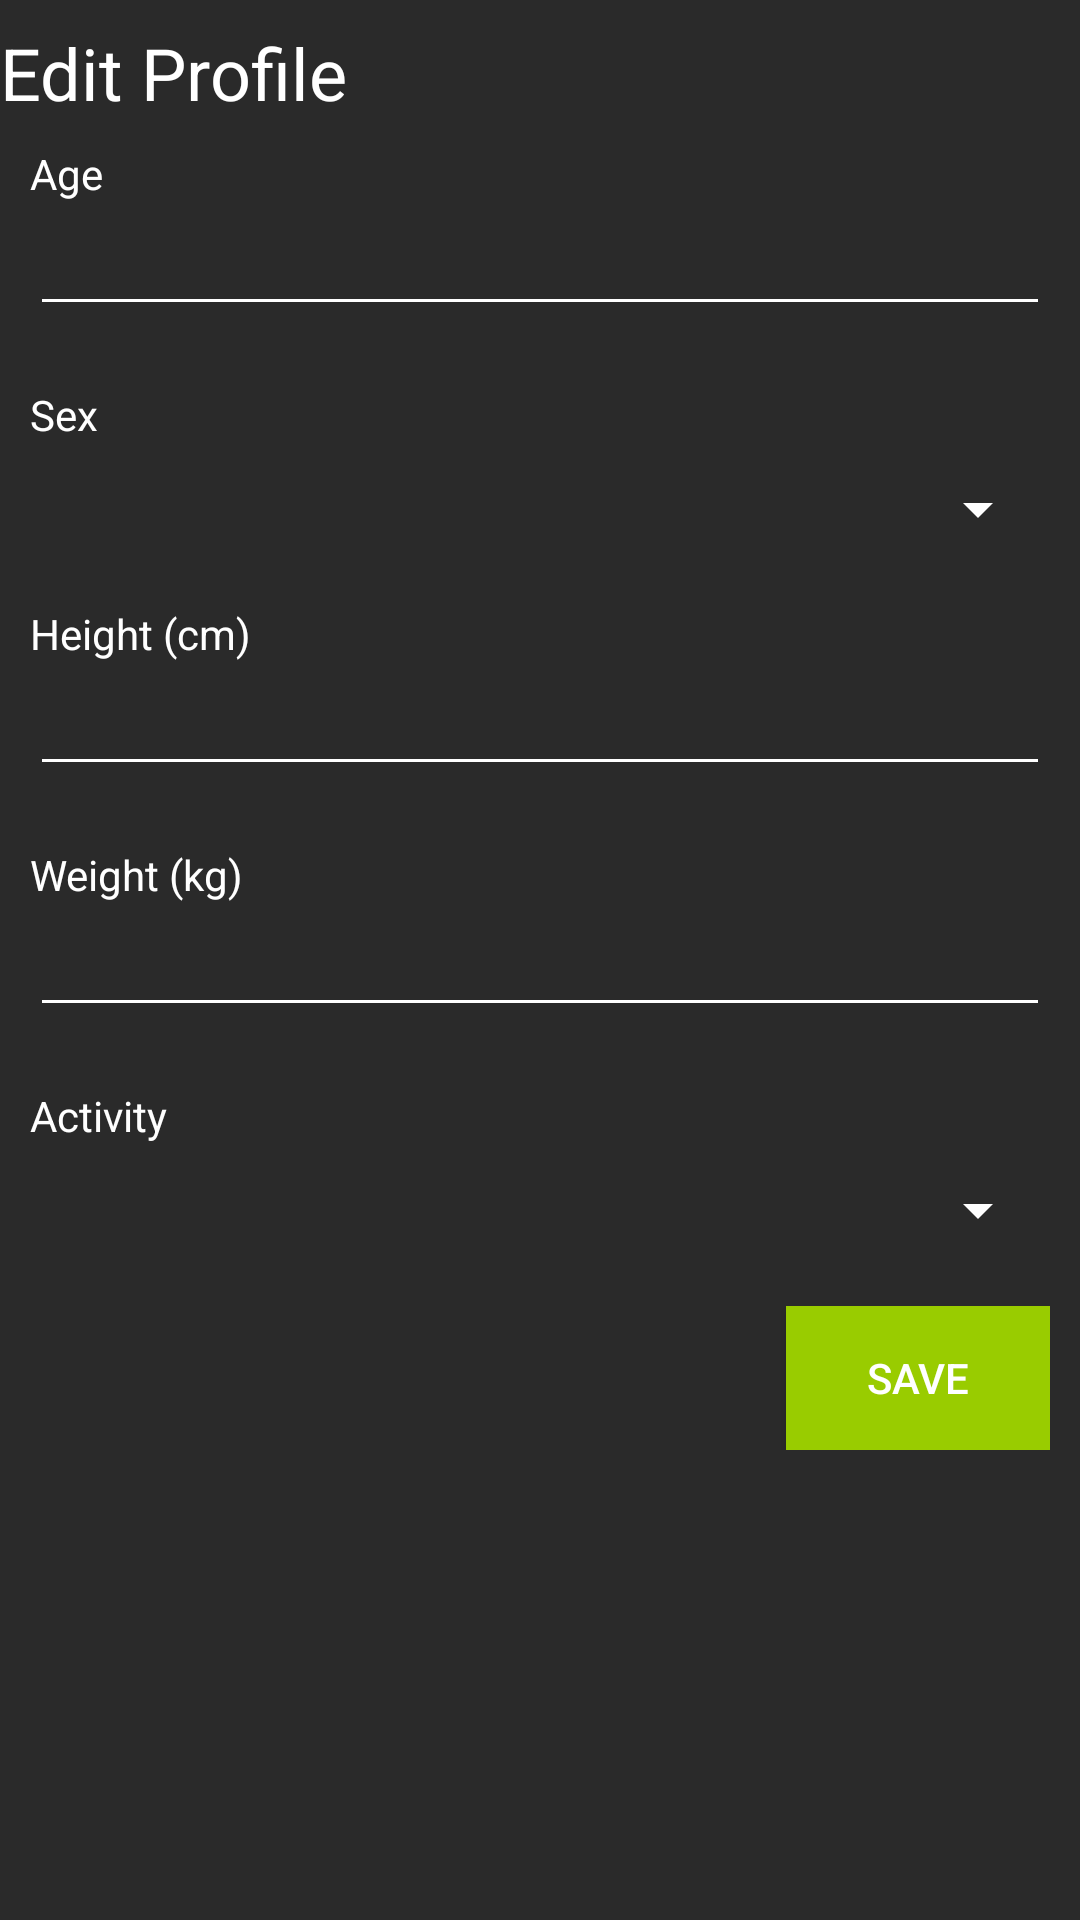

This screen was rendered from an Android layout file. Write that file and the resources it references.
<!-- AndroidManifest.xml: application theme AppTheme -->
<!-- res/layout/activity_set_up_profile.xml -->
<?xml version="1.0" encoding="utf-8"?>
<android.support.constraint.ConstraintLayout xmlns:android="http://schemas.android.com/apk/res/android"
    xmlns:app="http://schemas.android.com/apk/res-auto"
    xmlns:tools="http://schemas.android.com/tools"
    android:layout_width="match_parent"
    android:layout_height="match_parent"
    android:background="@color/colorBackground">

    <TextView
        android:id="@+id/textView"
        android:layout_width="wrap_content"
        android:layout_height="wrap_content"
        android:layout_marginTop="8dp"
        android:text="@string/edit_profile"
        android:textSize="24sp"
        app:layout_constraintTop_toTopOf="parent" />

    <LinearLayout
        android:id="@+id/linearLayout"
        android:layout_width="match_parent"
        android:layout_height="wrap_content"
        android:layout_marginLeft="10dp"
        android:layout_marginRight="10dp"
        android:layout_marginTop="8dp"
        android:orientation="vertical"
        app:layout_constraintTop_toBottomOf="@+id/textView">

        <TextView
            android:layout_width="match_parent"
            android:layout_height="wrap_content"
            android:text="@string/age" />

        <EditText
            android:id="@+id/txtAge"
            android:layout_width="match_parent"
            android:layout_height="wrap_content"
            android:inputType="number"
            android:backgroundTint="@color/colorWhite"/>

        <TextView
            android:layout_width="match_parent"
            android:layout_height="wrap_content"
            android:layout_marginTop="20dp"
            android:text="@string/sex" />

        <Spinner
            android:id="@+id/spinnerSex"
            android:layout_width="match_parent"
            android:layout_height="wrap_content"
            android:layout_marginTop="10dp"
            android:spinnerMode="dropdown"
            android:backgroundTint="@color/colorWhite"/>

        <TextView
            android:layout_width="match_parent"
            android:layout_height="wrap_content"
            android:layout_marginTop="20dp"
            android:text="@string/height" />

        <EditText
            android:id="@+id/txtHeight"
            android:layout_width="match_parent"
            android:layout_height="wrap_content"
            android:ems="10"
            android:inputType="number"
            android:backgroundTint="@color/colorWhite"/>

        <TextView
            android:layout_width="match_parent"
            android:layout_height="wrap_content"
            android:layout_marginTop="20dp"
            android:text="@string/weight" />

        <EditText
            android:id="@+id/txtWeight"
            android:layout_width="match_parent"
            android:layout_height="wrap_content"
            android:ems="10"
            android:inputType="number"
            android:backgroundTint="@color/colorWhite"/>

        <TextView
            android:layout_width="match_parent"
            android:layout_height="wrap_content"
            android:layout_marginTop="20dp"
            android:text="@string/activity" />

        <Spinner
            android:id="@+id/spinnerActivity"
            android:layout_width="match_parent"
            android:layout_height="wrap_content"
            android:layout_marginTop="10dp"
            android:spinnerMode="dropdown"
            android:backgroundTint="@color/colorWhite"/>

        <RelativeLayout
            android:layout_width="wrap_content"
            android:layout_height="wrap_content"
            android:layout_marginTop="20dp">

            <Button
                android:id="@+id/saveButton"
                android:layout_width="wrap_content"
                android:layout_height="wrap_content"
                android:layout_alignParentRight="true"
                android:background="@android:color/holo_green_light"
                android:onClick="savePressed"
                android:text="@string/save" />

        </RelativeLayout>
    </LinearLayout>
</android.support.constraint.ConstraintLayout>
<!-- resources referenced by this layout -->
<resources>
  <color name="colorBackground">#2a2a2a</color>
  <color name="colorWhite">#FFFFFF</color>
  <string name="activity">Activity</string>
  <string name="age">Age</string>
  <string name="edit_profile">Edit Profile</string>
  <string name="height">Height (cm)</string>
  <string name="save">Save</string>
  <string name="sex">Sex</string>
  <string name="weight">Weight (kg)</string>
  <style name="AppTheme" parent="Theme.AppCompat.Light.DarkActionBar">
          
          <item name="colorPrimary">@color/colorPrimary</item>
          <item name="colorPrimaryDark">@color/colorPrimaryDark</item>
          <item name="colorAccent">@color/colorAccent</item>
          <item name="android:textColor">#FFFFFF</item>
      </style>
  <color name="colorPrimary">#3F51B5</color>
  <color name="colorPrimaryDark">#303F9F</color>
  <color name="colorAccent">#FF4081</color>
</resources>
